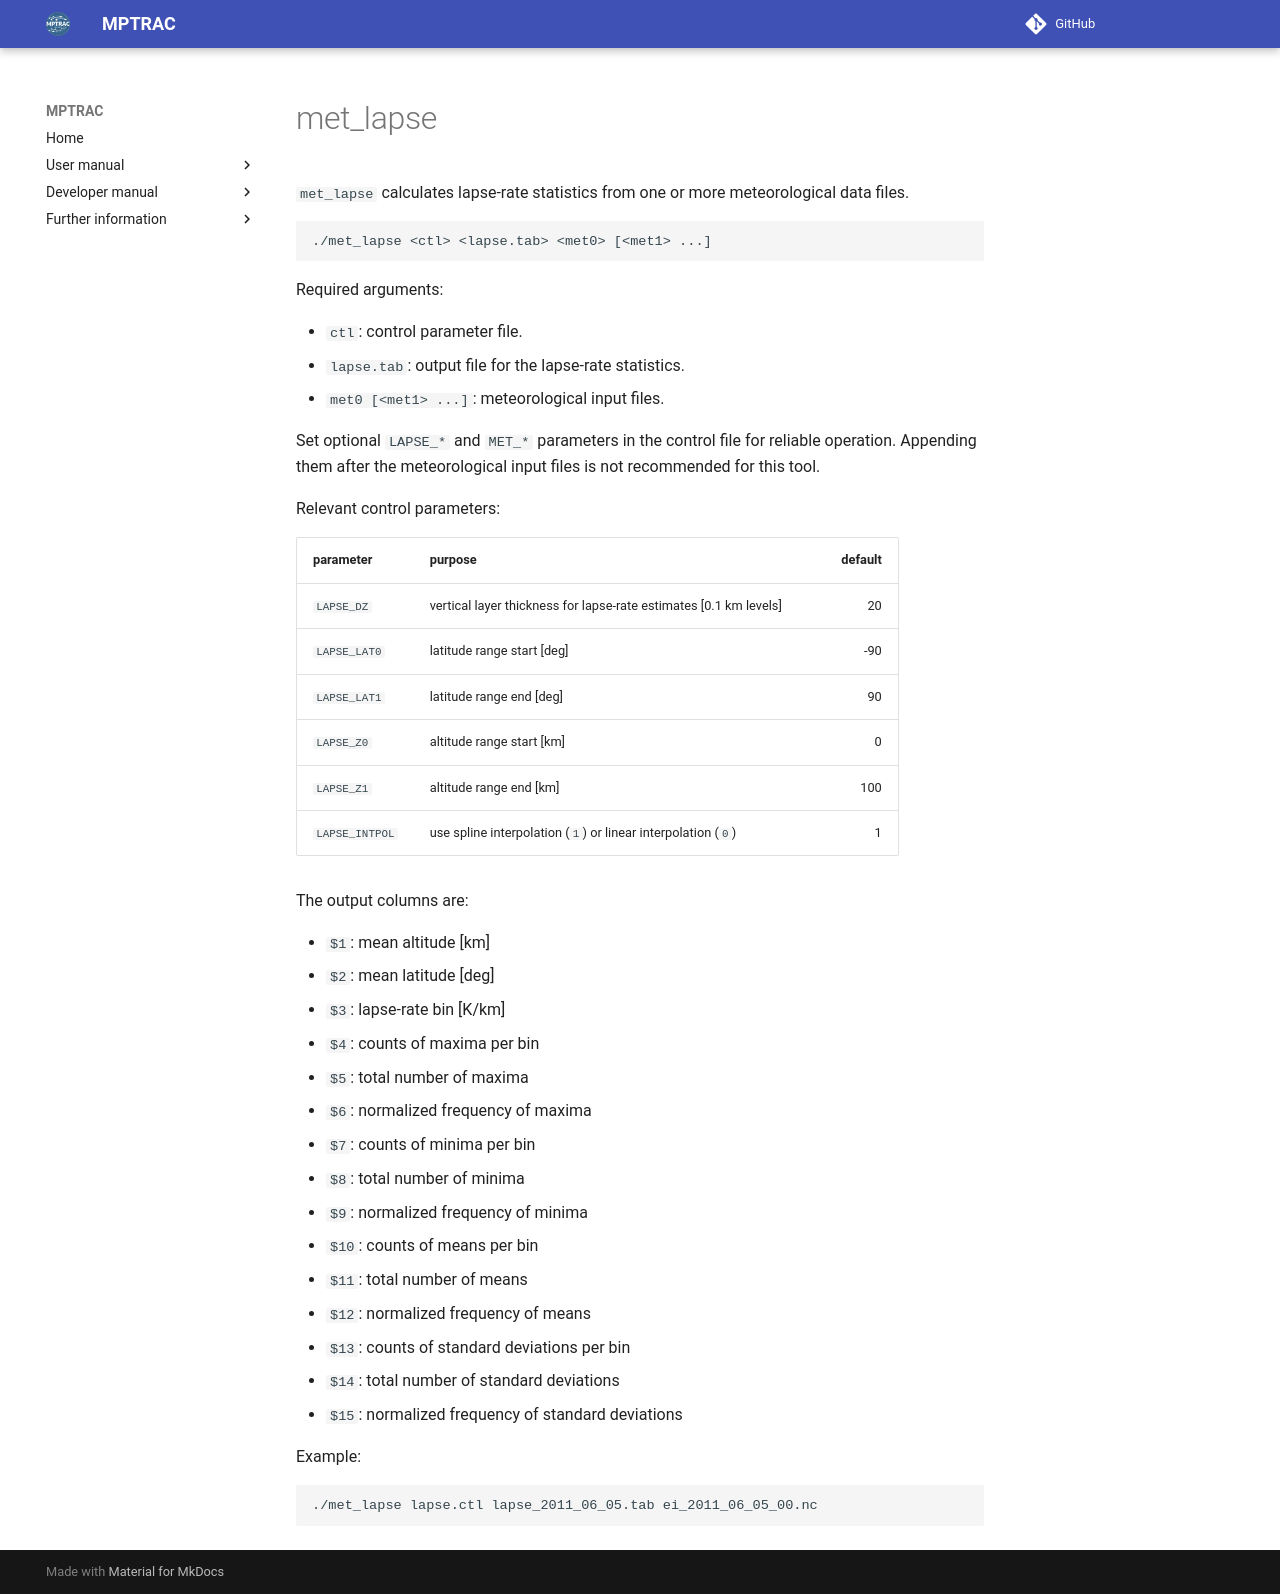

repository: slcs-jsc/mptrac · page: apps/met_lapse/index.html · generator: mkdocs

# met_lapse

`met_lapse` calculates lapse-rate statistics from one or more
meteorological data files.

```bash
./met_lapse <ctl> <lapse.tab> <met0> [<met1> ...]
```

Required arguments:

- `ctl`: control parameter file.
- `lapse.tab`: output file for the lapse-rate statistics.
- `met0 [<met1> ...]`: meteorological input files.

Set optional `LAPSE_*` and `MET_*` parameters in the control file for
reliable operation. Appending them after the meteorological input files
is not recommended for this tool.

Relevant control parameters:

| parameter | purpose | default |
|:----------|:--------|--------:|
| `LAPSE_DZ` | vertical layer thickness for lapse-rate estimates [0.1 km levels] | 20 |
| `LAPSE_LAT0` | latitude range start [deg] | -90 |
| `LAPSE_LAT1` | latitude range end [deg] | 90 |
| `LAPSE_Z0` | altitude range start [km] | 0 |
| `LAPSE_Z1` | altitude range end [km] | 100 |
| `LAPSE_INTPOL` | use spline interpolation (`1`) or linear interpolation (`0`) | 1 |

The output columns are:

- `$1`: mean altitude [km]
- `$2`: mean latitude [deg]
- `$3`: lapse-rate bin [K/km]
- `$4`: counts of maxima per bin
- `$5`: total number of maxima
- `$6`: normalized frequency of maxima
- `$7`: counts of minima per bin
- `$8`: total number of minima
- `$9`: normalized frequency of minima
- `$10`: counts of means per bin
- `$11`: total number of means
- `$12`: normalized frequency of means
- `$13`: counts of standard deviations per bin
- `$14`: total number of standard deviations
- `$15`: normalized frequency of standard deviations

Example:

```bash
./met_lapse lapse.ctl lapse_2011_06_05.tab ei_2011_06_05_00.nc
```
